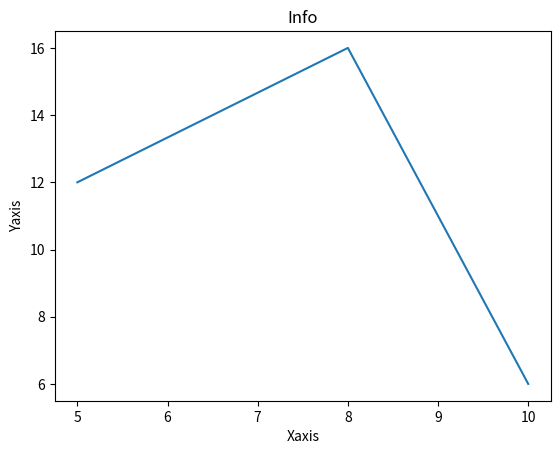

The matplotlib source for this figure:
'''
Created on 28-Apr-2020

@author: Amitava
'''

from matplotlib import pyplot as plt

x = [5,8,10]
y = [12,16,6]

plt.plot(x,y)
plt.title("Info")
plt.ylabel("Yaxis")
plt.xlabel("Xaxis")
plt.show()
